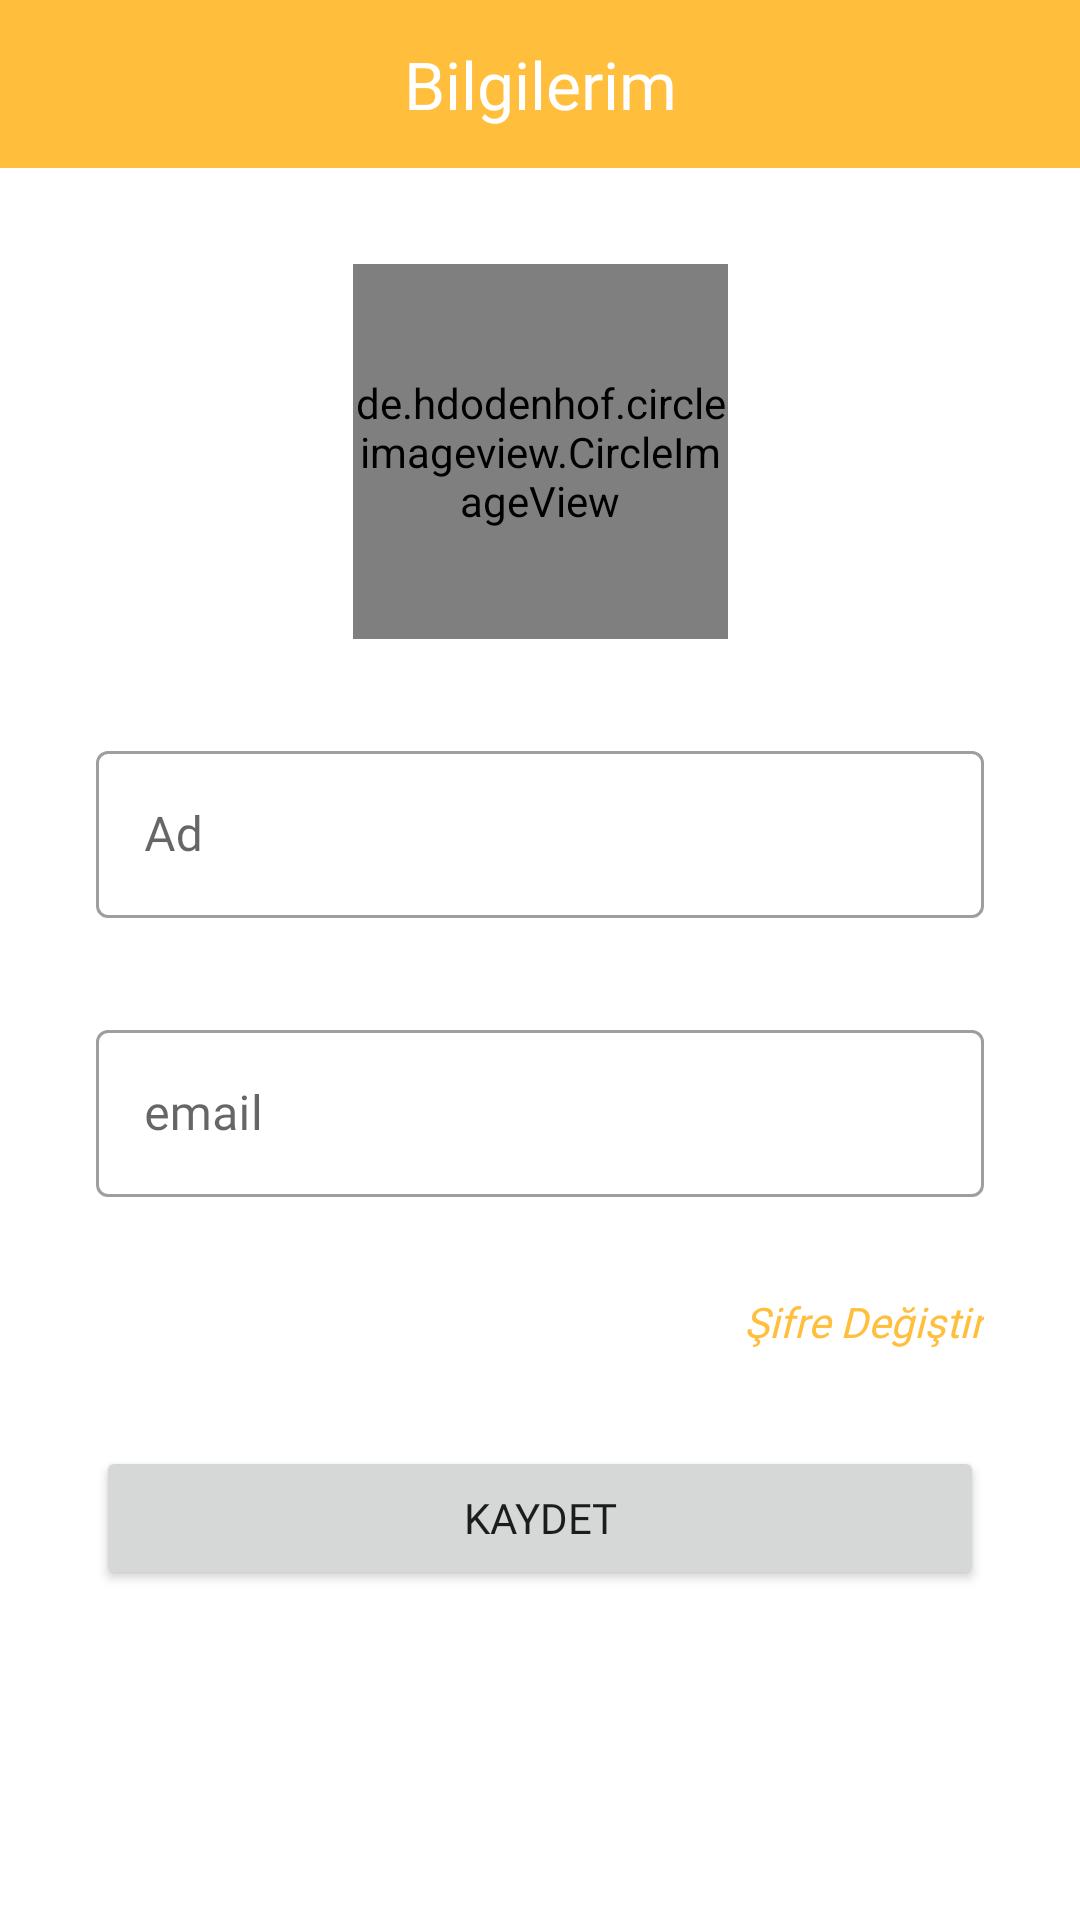

Produce the Android XML layout that renders to this screen, including the resource entries it uses.
<!-- AndroidManifest.xml: application theme Theme.KonumUygulamasi -->
<!-- res/layout/fragment_kisisel_bilgi_degistir.xml -->
<?xml version="1.0" encoding="utf-8"?>
<androidx.constraintlayout.widget.ConstraintLayout xmlns:android="http://schemas.android.com/apk/res/android"
    xmlns:app="http://schemas.android.com/apk/res-auto"
    xmlns:tools="http://schemas.android.com/tools"
    android:layout_width="match_parent"
    android:layout_height="match_parent"
    tools:context=".ui.fragments.KisiselBilgiDegistirFragment" >

    <com.google.android.material.appbar.MaterialToolbar
        android:id="@+id/materialToolbarKisiselBilgiDegistir"
        android:layout_width="0dp"
        android:layout_height="wrap_content"
        android:background="?attr/colorPrimary"
        android:minHeight="?attr/actionBarSize"
        android:theme="?attr/actionBarTheme"
        app:layout_constraintEnd_toEndOf="parent"
        app:layout_constraintStart_toStartOf="parent"
        app:layout_constraintTop_toTopOf="parent" />

    <TextView
        android:id="@+id/textView6"
        android:layout_width="wrap_content"
        android:layout_height="wrap_content"
        android:fontFamily="@font/pacifico"
        android:text="Bilgilerim"
        android:textColor="@color/white"
        android:textSize="22sp"
        app:layout_constraintBottom_toBottomOf="@+id/materialToolbarKisiselBilgiDegistir"
        app:layout_constraintEnd_toEndOf="parent"
        app:layout_constraintStart_toStartOf="@+id/materialToolbarKisiselBilgiDegistir"
        app:layout_constraintTop_toTopOf="@+id/materialToolbarKisiselBilgiDegistir" />

    <de.hdodenhof.circleimageview.CircleImageView
        android:id="@+id/imageViewProfilResimBilgilerDegistir"
        android:layout_width="125dp"
        android:layout_height="125dp"
        android:layout_marginTop="32dp"
        android:scaleType="centerCrop"
        android:src="@drawable/baseline_person_125_siyah"
        app:civ_border_color="#FF000000"
        app:civ_border_width="0dp"
        app:layout_constraintEnd_toEndOf="parent"
        app:layout_constraintStart_toStartOf="parent"
        app:layout_constraintTop_toBottomOf="@+id/materialToolbarKisiselBilgiDegistir" />

    <com.google.android.material.textfield.TextInputLayout
        style="@style/Widget.MaterialComponents.TextInputLayout.OutlinedBox"
        android:id="@+id/textInputLayout9"
        android:layout_width="0dp"
        android:layout_height="wrap_content"
        android:layout_marginStart="32dp"
        android:layout_marginTop="32dp"
        android:fontFamily="@font/roboto"
        android:layout_marginEnd="32dp"
        app:layout_constraintEnd_toEndOf="parent"
        app:layout_constraintStart_toStartOf="parent"
        app:layout_constraintTop_toBottomOf="@+id/imageViewProfilResimBilgilerDegistir">

        <com.google.android.material.textfield.TextInputEditText
            android:id="@+id/textProfilAd"
            android:layout_width="match_parent"
            android:fontFamily="@font/roboto"
            android:layout_height="wrap_content"
            android:hint="Ad" />
    </com.google.android.material.textfield.TextInputLayout>


    <com.google.android.material.textfield.TextInputLayout
        style="@style/Widget.MaterialComponents.TextInputLayout.OutlinedBox"
        android:id="@+id/textInputLayout11"
        android:layout_width="0dp"
        android:layout_height="wrap_content"
        android:fontFamily="@font/roboto"
        android:layout_marginStart="32dp"
        android:layout_marginTop="32dp"
        android:layout_marginEnd="32dp"
        app:layout_constraintEnd_toEndOf="parent"
        app:layout_constraintStart_toStartOf="parent"
        app:layout_constraintTop_toBottomOf="@+id/textInputLayout9">

        <com.google.android.material.textfield.TextInputEditText
            android:id="@+id/textProfilEmail"
            android:layout_width="match_parent"
            android:fontFamily="@font/roboto"
            android:layout_height="wrap_content"
            android:hint="email" />
    </com.google.android.material.textfield.TextInputLayout>



    <Button
        android:id="@+id/buttonProfilGuncelle"
        android:layout_width="0dp"
        android:layout_height="wrap_content"
        android:layout_marginStart="32dp"
        android:layout_marginTop="32dp"
        android:fontFamily="@font/roboto"
        android:layout_marginEnd="32dp"
        android:text="KAYDET"
        app:layout_constraintEnd_toEndOf="parent"
        app:layout_constraintStart_toStartOf="parent"
        app:layout_constraintTop_toBottomOf="@+id/textViewSifreDegis" />

    <TextView
        android:id="@+id/textViewSifreDegis"
        android:layout_width="wrap_content"
        android:layout_height="wrap_content"
        android:layout_marginTop="32dp"
        android:layout_marginEnd="32dp"
        android:text="Şifre Değiştir"
        android:textStyle="italic"
        android:fontFamily="@font/roboto"
        android:textColor="@color/anaRenk"
        app:layout_constraintEnd_toEndOf="parent"
        app:layout_constraintTop_toBottomOf="@+id/textInputLayout11" />
</androidx.constraintlayout.widget.ConstraintLayout>
<!-- resources referenced by this layout -->
<resources>
  <color name="anaRenk">#FFBE3C</color>
  <color name="white">#FFFFFFFF</color>
  <!-- drawable baseline_person_125_siyah (drawable) -->
  <vector android:height="125dp" android:tint="#000000"
      android:viewportHeight="24" android:viewportWidth="24"
      android:width="125dp" xmlns:android="http://schemas.android.com/apk/res/android">
      <path android:fillColor="@android:color/white" android:pathData="M12,12c2.21,0 4,-1.79 4,-4s-1.79,-4 -4,-4 -4,1.79 -4,4 1.79,4 4,4zM12,14c-2.67,0 -8,1.34 -8,4v2h16v-2c0,-2.66 -5.33,-4 -8,-4z"/>
  </vector>
  <style name="Theme.KonumUygulamasi" parent="Base.Theme.KonumUygulamasi" />
  <style name="Base.Theme.KonumUygulamasi" parent="Theme.MaterialComponents.Light.NoActionBar">
          
          
          <item name="android:statusBarColor">@color/anaRenk</item>
          <item name="colorPrimary">@color/anaRenk</item>
          <item name="colorPrimaryVariant">@color/anaRenk</item>
          <item name="colorSecondary">@color/white</item>
          <item name="colorSecondaryContainer">#79D1D0D0</item>
          <item name="actionOverflowButtonStyle">@style/optColor</item>
          <item name="android:actionOverflowMenuStyle">@style/AcikOverflowMenuStyle</item>
      </style>
  <style name="optColor" parent="Widget.AppCompat.Light.ActionButton.Overflow">
          <item name="tint">@color/white</item>
      </style>
  <style name="AcikOverflowMenuStyle" parent="Widget.AppCompat.PopupMenu.Overflow">
          
          <item name="android:popupBackground">@drawable/beyaz_overflow_menu_background</item>
          
      </style>
  <!-- drawable beyaz_overflow_menu_background (drawable) -->
  <shape xmlns:android="http://schemas.android.com/apk/res/android">
      <solid android:color="@color/white"/> 
      <corners android:radius="4dp"/> 
  </shape>
</resources>
